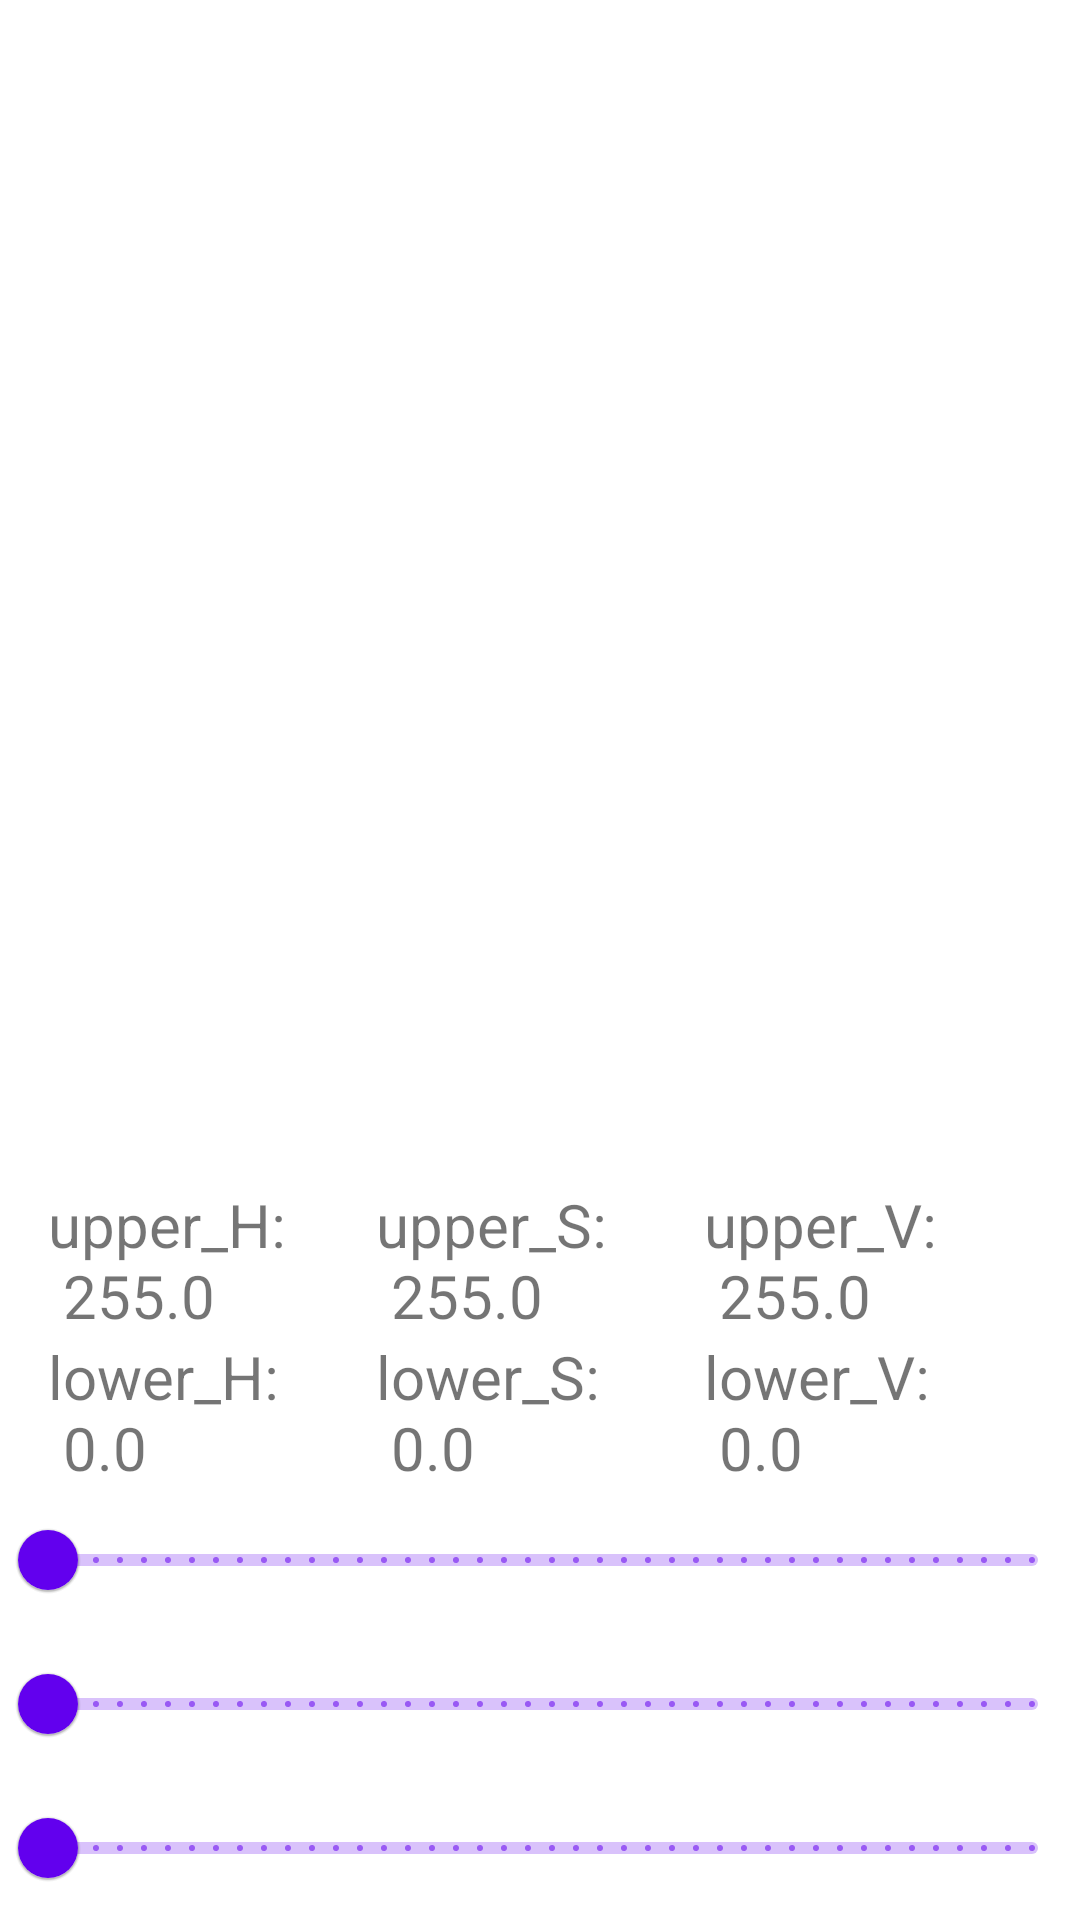

The Android layout XML behind this screen, and the referenced resources:
<!-- AndroidManifest.xml: application theme Theme.Camerax_opencv -->
<!-- res/layout/fragment_hsvextraction.xml -->
<?xml version="1.0" encoding="utf-8"?>
<androidx.constraintlayout.widget.ConstraintLayout xmlns:android="http://schemas.android.com/apk/res/android"
    xmlns:app="http://schemas.android.com/apk/res-auto"
    android:layout_width="match_parent"
    android:layout_height="match_parent"
    android:layout_marginBottom="48dp">

    <ImageView
        android:id="@+id/imageView"
        android:layout_width="0dp"
        android:layout_height="0dp"
        android:layout_marginBottom="16dp"
        android:contentDescription="@string/imageview_description"
        app:layout_constraintBottom_toTopOf="@id/UpperHText"
        app:layout_constraintEnd_toEndOf="parent"
        app:layout_constraintStart_toStartOf="parent"
        app:layout_constraintTop_toTopOf="parent" />

    <TextView
        android:id="@+id/UpperHText"
        android:layout_width="0dp"
        android:layout_height="wrap_content"
        android:layout_marginStart="16dp"
        android:text="@string/upper_h_255.0"
        android:textSize="20sp"
        app:layout_constraintBottom_toTopOf="@id/LowerHText"
        app:layout_constraintEnd_toStartOf="@id/UpperSText"
        app:layout_constraintStart_toStartOf="parent" />

    <TextView
        android:id="@+id/UpperSText"
        android:layout_width="0dp"
        android:layout_height="wrap_content"
        android:text="@string/upper_s_255.0"
        android:textSize="20sp"
        app:layout_constraintBottom_toTopOf="@id/LowerSText"
        app:layout_constraintEnd_toStartOf="@id/UpperVText"
        app:layout_constraintStart_toEndOf="@id/UpperHText" />

    <TextView
        android:id="@+id/UpperVText"
        android:layout_width="0dp"
        android:layout_height="wrap_content"
        android:layout_marginEnd="16dp"
        android:text="@string/upper_v_255.0"
        android:textSize="20sp"
        app:layout_constraintBottom_toTopOf="@id/LowerVText"
        app:layout_constraintEnd_toEndOf="parent"
        app:layout_constraintStart_toEndOf="@id/UpperSText" />

    <TextView
        android:id="@+id/LowerHText"
        android:layout_width="0dp"
        android:layout_height="wrap_content"
        android:layout_marginStart="16dp"
        android:text="@string/lower_h_0.0"
        android:textSize="20sp"
        app:layout_constraintBottom_toTopOf="@id/sliderH"
        app:layout_constraintEnd_toStartOf="@id/LowerSText"
        app:layout_constraintStart_toStartOf="parent" />

    <TextView
        android:id="@+id/LowerSText"
        android:layout_width="0dp"
        android:layout_height="wrap_content"
        android:text="@string/lower_s_0.0"
        android:textSize="20sp"
        app:layout_constraintBottom_toTopOf="@id/sliderH"
        app:layout_constraintEnd_toStartOf="@id/LowerVText"
        app:layout_constraintStart_toEndOf="@id/LowerHText" />

    <TextView
        android:id="@+id/LowerVText"
        android:layout_width="0dp"
        android:layout_height="wrap_content"
        android:layout_marginEnd="16dp"
        android:text="@string/lower_v_0.0"
        android:textSize="20sp"
        app:layout_constraintBottom_toTopOf="@id/sliderH"
        app:layout_constraintEnd_toEndOf="parent"
        app:layout_constraintStart_toEndOf="@id/LowerSText" />

    <com.google.android.material.slider.RangeSlider
        android:id="@+id/sliderH"
        android:layout_width="0dp"
        android:layout_height="wrap_content"
        android:stepSize="1.0"
        android:valueFrom="0.0"
        android:valueTo="255.0"
        app:layout_constraintBottom_toTopOf="@id/sliderS"
        app:layout_constraintEnd_toEndOf="parent"
        app:layout_constraintStart_toStartOf="parent" />

    <com.google.android.material.slider.RangeSlider
        android:id="@+id/sliderS"
        android:layout_width="0dp"
        android:layout_height="wrap_content"
        android:stepSize="1.0"
        android:valueFrom="0.0"
        android:valueTo="255.0"
        app:layout_constraintBottom_toTopOf="@id/sliderV"
        app:layout_constraintEnd_toEndOf="parent"
        app:layout_constraintStart_toStartOf="parent" />

    <com.google.android.material.slider.RangeSlider
        android:id="@+id/sliderV"
        android:layout_width="0dp"
        android:layout_height="wrap_content"
        android:stepSize="1.0"
        android:valueFrom="0.0"
        android:valueTo="255.0"
        app:layout_constraintBottom_toBottomOf="parent"
        app:layout_constraintEnd_toEndOf="parent"
        app:layout_constraintStart_toStartOf="parent" />

</androidx.constraintlayout.widget.ConstraintLayout>
<!-- resources referenced by this layout -->
<resources>
  <string name="imageview_description">画像処理された画像を表示します</string>
  <string name="lower_h_0.0">lower_H: \n 0.0</string>
  <string name="lower_s_0.0">lower_S: \n 0.0</string>
  <string name="lower_v_0.0">lower_V: \n 0.0</string>
  <string name="upper_h_255.0">upper_H: \n 255.0</string>
  <string name="upper_s_255.0">upper_S: \n 255.0</string>
  <string name="upper_v_255.0">upper_V: \n 255.0</string>
  <style name="Theme.Camerax_opencv" parent="Theme.MaterialComponents.DayNight.DarkActionBar">
          
          <item name="colorPrimary">@color/purple_500</item>
          <item name="colorPrimaryVariant">@color/purple_700</item>
          <item name="colorOnPrimary">@color/white</item>
          
          <item name="colorSecondary">@color/teal_200</item>
          <item name="colorSecondaryVariant">@color/teal_700</item>
          <item name="colorOnSecondary">@color/black</item>
          
          <item name="android:statusBarColor" tools:targetApi="l">?attr/colorPrimaryVariant</item>
          
      </style>
  <!-- not gathered from this repository: default colours our renderer supplied (Android Studio template values) -->
  <color name="purple_500">#FF6200EE</color>
  <color name="purple_700">#FF3700B3</color>
  <color name="teal_200">#FF03DAC5</color>
  <color name="teal_700">#FF018786</color>
  <color name="black">#FF000000</color>
  <color name="white">#FFFFFFFF</color>
</resources>
